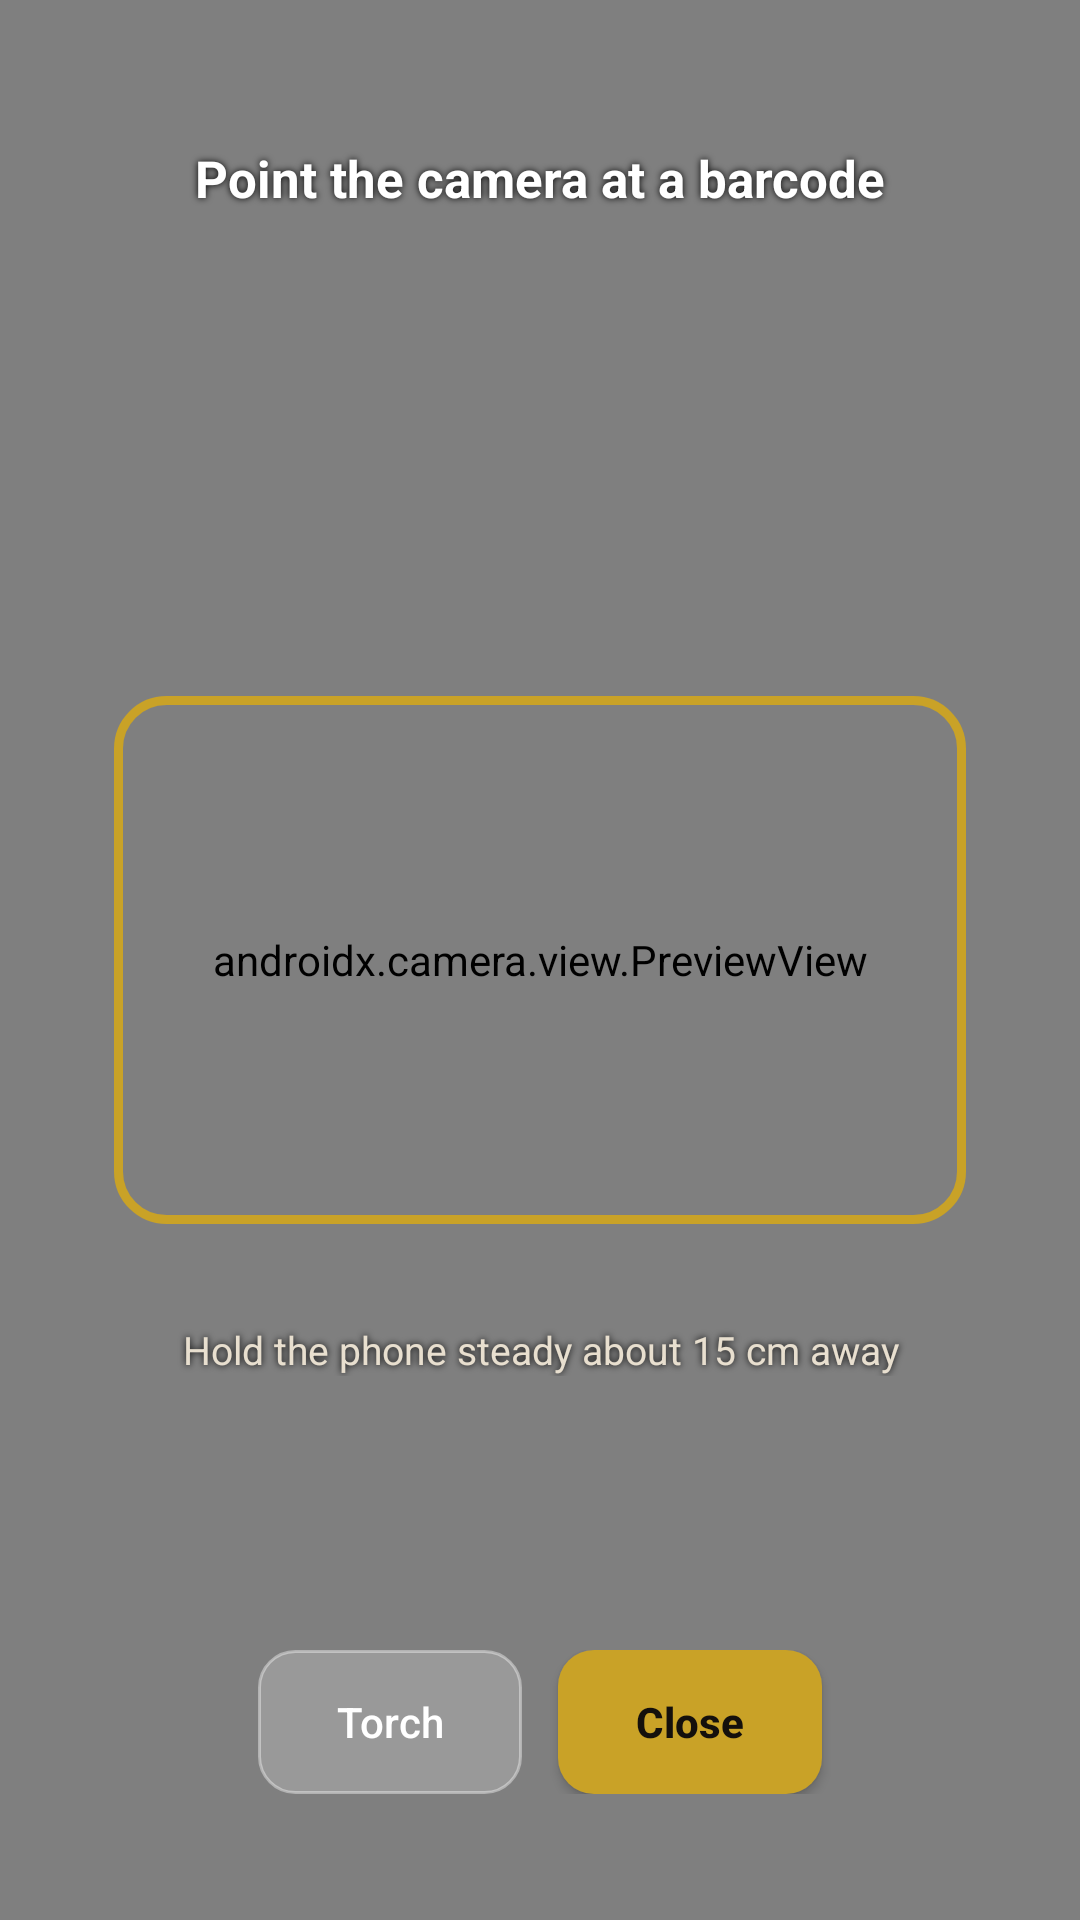

Android layout source for this screen:
<!-- AndroidManifest.xml: activity theme Theme.Oakcraft.Scanner -->
<!-- res/layout/activity_scanner.xml -->
<?xml version="1.0" encoding="utf-8"?>
<FrameLayout xmlns:android="http://schemas.android.com/apk/res/android"
    android:layout_width="match_parent"
    android:layout_height="match_parent"
    android:background="@android:color/black">

    <androidx.camera.view.PreviewView
        android:id="@+id/preview"
        android:layout_width="match_parent"
        android:layout_height="match_parent" />

    <View
        android:id="@+id/reticle"
        android:layout_width="284dp"
        android:layout_height="176dp"
        android:layout_gravity="center"
        android:background="@drawable/scan_frame" />

    <TextView
        android:id="@+id/scanTitle"
        android:layout_width="match_parent"
        android:layout_height="wrap_content"
        android:layout_gravity="top"
        android:layout_marginTop="48dp"
        android:gravity="center"
        android:paddingLeft="24dp"
        android:paddingRight="24dp"
        android:shadowColor="#000000"
        android:shadowRadius="6"
        android:text="@string/scanner_title"
        android:textColor="#FFFFFF"
        android:textSize="17sp"
        android:textStyle="bold" />

    <TextView
        android:id="@+id/scanHint"
        android:layout_width="match_parent"
        android:layout_height="wrap_content"
        android:layout_gravity="center"
        android:layout_marginTop="130dp"
        android:gravity="center"
        android:shadowColor="#000000"
        android:shadowRadius="6"
        android:text="@string/scanner_hint"
        android:textColor="#E8DFCF"
        android:textSize="13sp" />

    <LinearLayout
        android:layout_width="match_parent"
        android:layout_height="wrap_content"
        android:layout_gravity="bottom"
        android:layout_marginBottom="42dp"
        android:gravity="center"
        android:orientation="horizontal">

        <Button
            android:id="@+id/torchBtn"
            android:layout_width="wrap_content"
            android:layout_height="wrap_content"
            android:layout_marginEnd="12dp"
            android:background="@drawable/btn_dark"
            android:paddingLeft="22dp"
            android:paddingRight="22dp"
            android:text="@string/scanner_torch"
            android:textAllCaps="false"
            android:textColor="#FFFFFF" />

        <Button
            android:id="@+id/closeBtn"
            android:layout_width="wrap_content"
            android:layout_height="wrap_content"
            android:background="@drawable/btn_gold"
            android:paddingLeft="26dp"
            android:paddingRight="26dp"
            android:text="@string/scanner_close"
            android:textAllCaps="false"
            android:textColor="@color/oak_900"
            android:textStyle="bold" />
    </LinearLayout>
</FrameLayout>
<!-- resources referenced by this layout -->
<resources>
  <color name="oak_900">#FF14100C</color>
  <!-- drawable btn_dark (drawable) -->
  <?xml version="1.0" encoding="utf-8"?>
  <shape xmlns:android="http://schemas.android.com/apk/res/android" android:shape="rectangle">
      <corners android:radius="12dp" />
      <solid android:color="#33FFFFFF" />
      <stroke android:width="1dp" android:color="#66FFFFFF" />
  </shape>
  <!-- drawable btn_gold (drawable) -->
  <?xml version="1.0" encoding="utf-8"?>
  <shape xmlns:android="http://schemas.android.com/apk/res/android" android:shape="rectangle">
      <corners android:radius="12dp" />
      <solid android:color="@color/gold_500" />
  </shape>
  <!-- drawable scan_frame (drawable) -->
  <?xml version="1.0" encoding="utf-8"?>
  <shape xmlns:android="http://schemas.android.com/apk/res/android" android:shape="rectangle">
      <corners android:radius="16dp" />
      <stroke android:width="3dp" android:color="@color/gold_500" />
      <solid android:color="#00000000" />
  </shape>
  <string name="scanner_close">Close</string>
  <string name="scanner_hint">Hold the phone steady about 15 cm away</string>
  <string name="scanner_title">Point the camera at a barcode</string>
  <string name="scanner_torch">Torch</string>
  <style name="Theme.Oakcraft.Scanner" parent="Theme.AppCompat.NoActionBar">
          <item name="android:windowBackground">@android:color/black</item>
          <item name="android:statusBarColor">@android:color/black</item>
          <item name="android:navigationBarColor">@android:color/black</item>
      </style>
  <color name="gold_500">#FFC9A227</color>
</resources>
